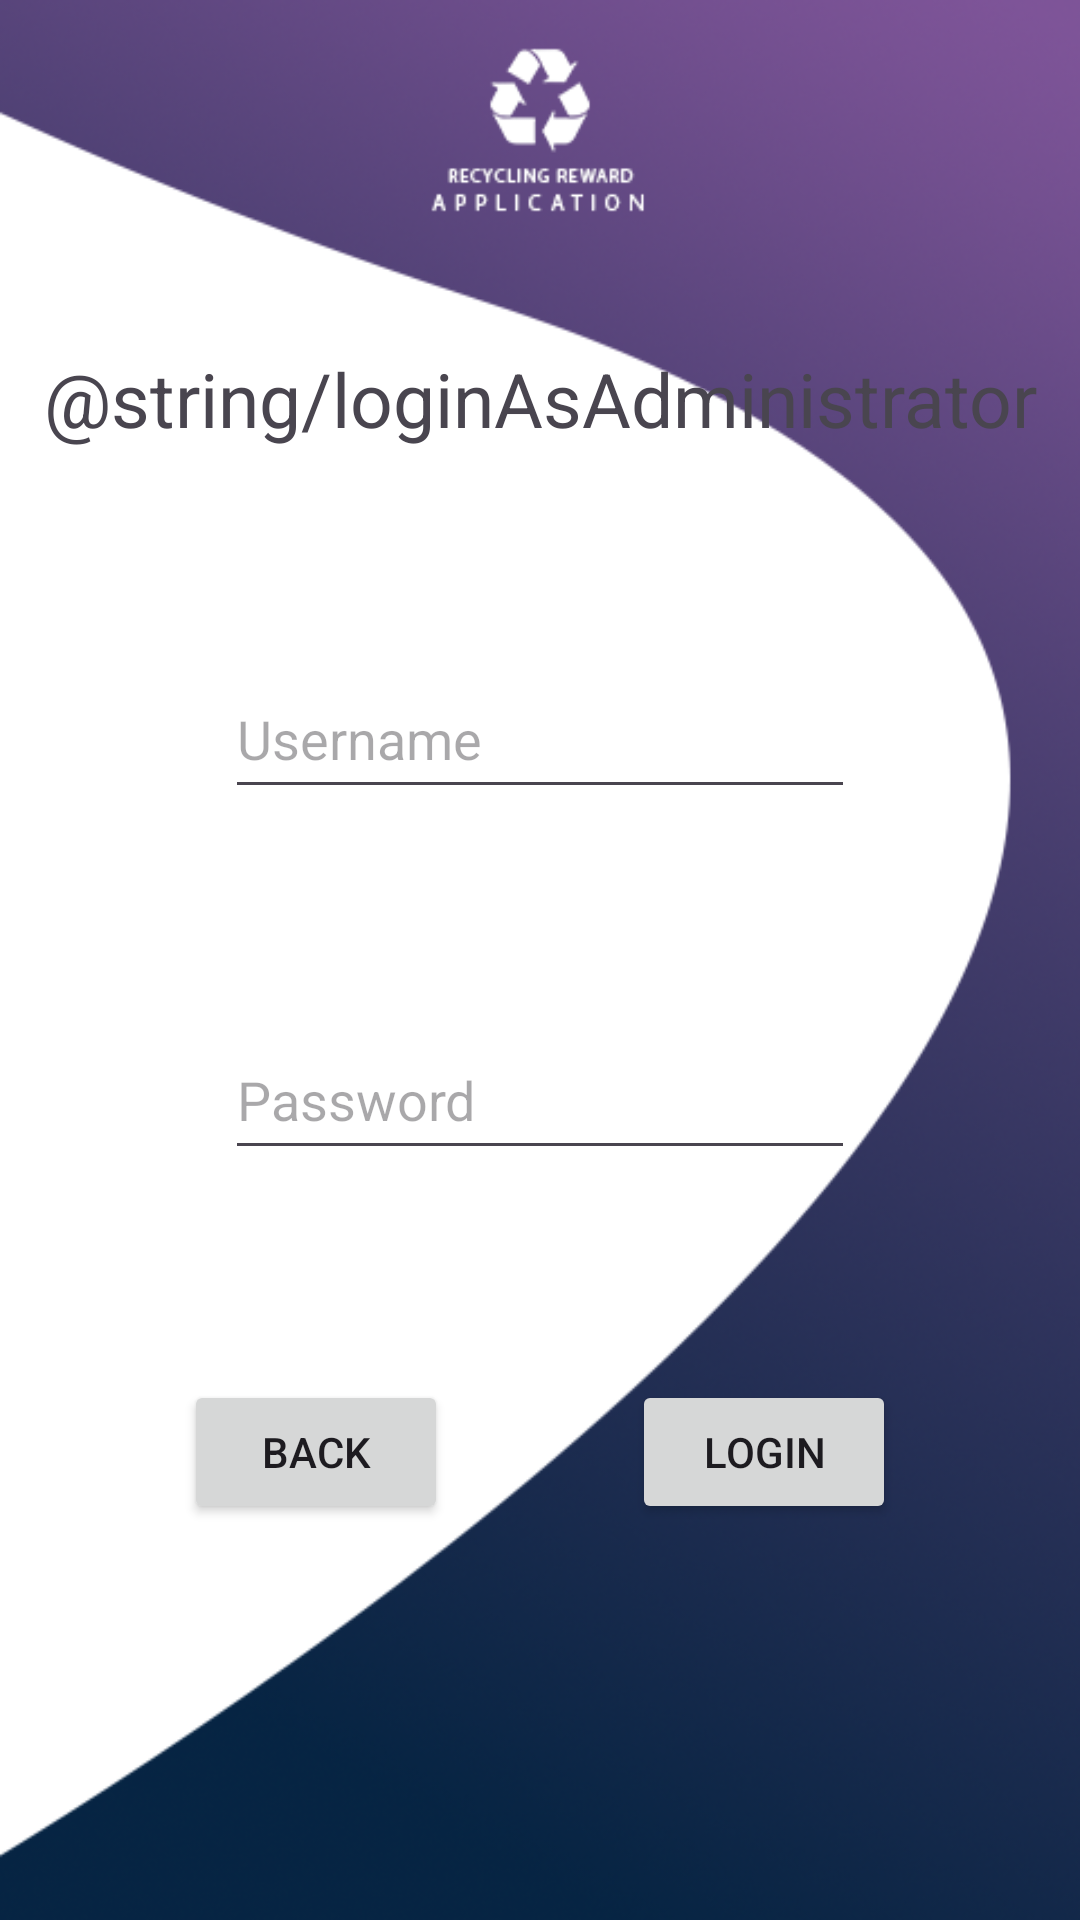

The Android layout XML behind this screen, and the referenced resources:
<!-- AndroidManifest.xml: application theme Theme.RecyclingRewardApplication -->
<!-- res/layout/activity_administrator_login_fragment.xml -->
<?xml version="1.0" encoding="utf-8"?>
<androidx.constraintlayout.widget.ConstraintLayout xmlns:android="http://schemas.android.com/apk/res/android"
    xmlns:app="http://schemas.android.com/apk/res-auto"
    xmlns:tools="http://schemas.android.com/tools"
    android:id="@+id/password_text"
    android:layout_width="match_parent"
    android:layout_height="match_parent"
    android:background="@drawable/login">

    <TextView
        android:id="@+id/header_login_administrator"
        android:layout_width="wrap_content"
        android:layout_height="wrap_content"
        android:layout_marginTop="116dp"
        android:text="@string/loginAsAdministrator"
        android:textSize="25sp"
        app:layout_constraintEnd_toEndOf="parent"
        app:layout_constraintHorizontal_bias="0.507"
        app:layout_constraintStart_toStartOf="parent"
        app:layout_constraintTop_toTopOf="parent" />

    <Button
        android:id="@+id/button_login_fragment_login"
        android:layout_width="wrap_content"
        android:layout_height="wrap_content"
        android:text="@string/button_login_fragment_login"
        app:layout_constraintBaseline_toBaselineOf="@+id/button_back"
        app:layout_constraintEnd_toEndOf="parent"
        app:layout_constraintHorizontal_bias="0.5"
        app:layout_constraintStart_toEndOf="@+id/button_back" />

    <EditText
        android:id="@+id/username_text_administrator"
        android:layout_width="wrap_content"
        android:layout_height="50dp"
        android:ems="10"
        android:hint="@string/username_text"
        android:inputType="text"
        app:layout_constraintBottom_toTopOf="@+id/password_administrator"
        app:layout_constraintEnd_toEndOf="parent"
        app:layout_constraintStart_toStartOf="parent"
        app:layout_constraintTop_toBottomOf="@+id/header_login_administrator" />

    <EditText
        android:id="@+id/password_administrator"
        android:layout_width="wrap_content"
        android:layout_height="50dp"
        android:ems="10"
        android:hint="@string/password"
        android:imeActionLabel="Password"
        android:inputType="textPassword"
        app:layout_constraintBottom_toTopOf="@+id/button_login_fragment_login"
        app:layout_constraintEnd_toEndOf="parent"
        app:layout_constraintStart_toStartOf="parent"
        app:layout_constraintTop_toBottomOf="@+id/username_text_administrator" />

    <Button
        android:id="@+id/button_back"
        android:layout_width="wrap_content"
        android:layout_height="wrap_content"
        android:layout_marginBottom="132dp"
        android:onClick="onBackButtonClick"
        android:text="@string/back"
        app:layout_constraintBottom_toBottomOf="parent"
        app:layout_constraintEnd_toStartOf="@+id/button_login_fragment_login"
        app:layout_constraintHorizontal_bias="0.5"
        app:layout_constraintStart_toStartOf="parent" />

</androidx.constraintlayout.widget.ConstraintLayout>
<!-- resources referenced by this layout -->
<resources>
  <!-- drawable login: png bitmap (drawable, 121454 bytes) -->
  <string name="back">Back</string>
  <string name="button_login_fragment_login">Login</string>
  <string name="password">Password</string>
  <string name="username_text">Username</string>
  <style name="Theme.RecyclingRewardApplication" parent="Base.Theme.RecyclingRewardApplication" />
  <style name="Base.Theme.RecyclingRewardApplication" parent="Theme.Material3.DayNight.NoActionBar">
          
          
      </style>
</resources>
